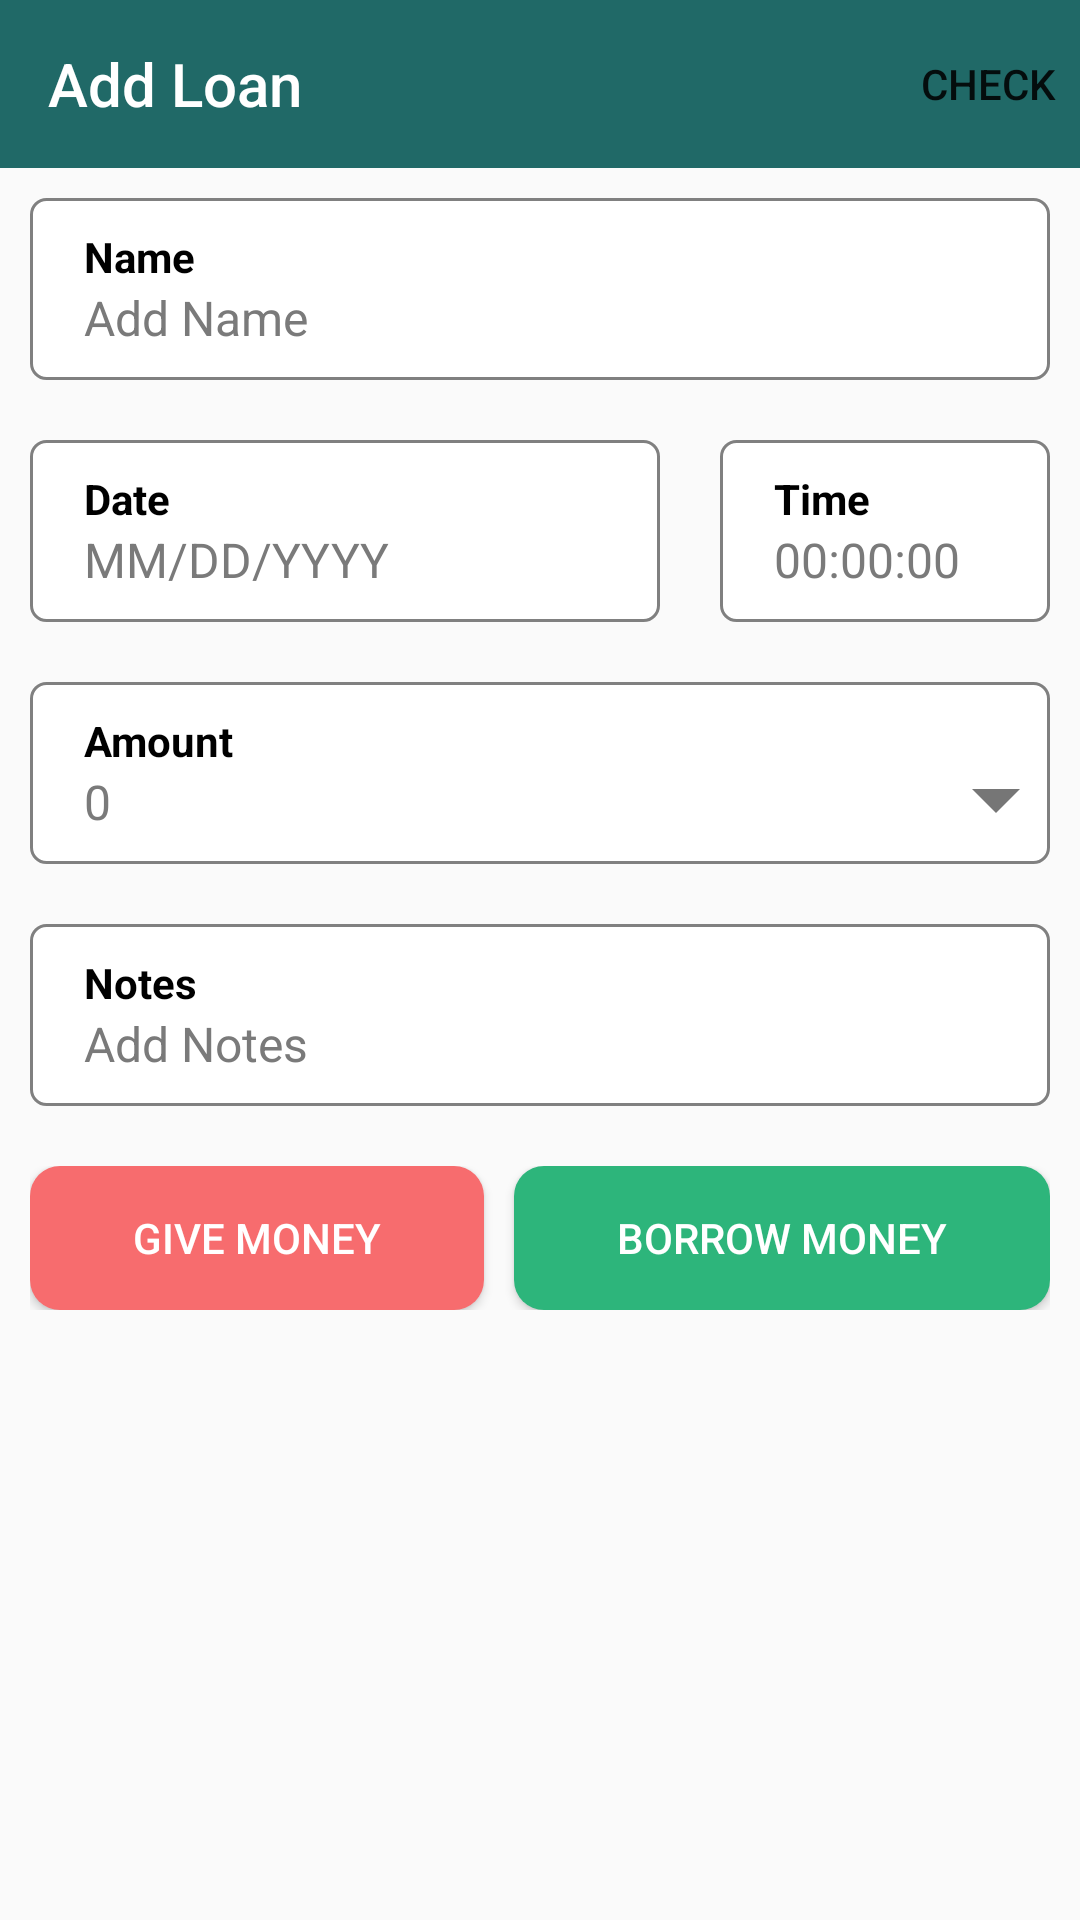

Produce the Android XML layout that renders to this screen, including the resource entries it uses.
<!-- AndroidManifest.xml: application theme Theme.DucatusApplication -->
<!-- res/layout/add_loan.xml -->
<?xml version="1.0" encoding="utf-8"?>
<LinearLayout xmlns:android="http://schemas.android.com/apk/res/android"
    xmlns:app="http://schemas.android.com/apk/res-auto"
    xmlns:tools="http://schemas.android.com/tools"
    android:layout_width="match_parent"
    android:layout_height="match_parent"
    android:orientation="vertical"
    tools:context=".LoanMainActivity">

    <androidx.appcompat.widget.Toolbar
        android:id="@+id/addLoan_toolbar"
        android:layout_width="match_parent"
        android:layout_height="wrap_content"
        android:background="@color/toolbar_bg"
        android:clickable="true"
        app:menu="@menu/check_menu"
        app:navigationIcon="@drawable/ic_close"
        app:title="Add Loan"
        app:titleTextColor="@color/white">
    </androidx.appcompat.widget.Toolbar>

    <LinearLayout
        android:layout_width="match_parent"
        android:layout_height="wrap_content"
        android:orientation="vertical"
        android:background="@drawable/text_input"
        android:layout_margin="10dp"
        android:padding="10dp">

        <TextView
            android:id="@+id/addloanName"
            android:layout_width="wrap_content"
            android:layout_height="wrap_content"
            android:layout_gravity="center_vertical"
            android:paddingStart="8dp"
            android:text="Name"
            android:textColor="@color/black"
            android:textStyle="bold"
            />

        <EditText
            android:id="@+id/editTextName_addLoan"
            android:layout_width="match_parent"
            android:layout_height="wrap_content"
            android:background="@android:color/transparent"
            android:ems="10"
            android:hint="Add Name"
            android:textSize="16sp"
            android:textColorHint="#7A7A7A"
            android:inputType="textPersonName"
            android:paddingStart="8dp"
            tools:text="@tools:sample/full_names" />
    </LinearLayout>


    <LinearLayout
        android:layout_width="match_parent"
        android:layout_height="wrap_content"
        android:orientation="horizontal"
        android:gravity="center">

        <LinearLayout
            android:layout_width="wrap_content"
            android:layout_height="wrap_content"
            android:layout_margin="10dp"
            android:background="@drawable/text_input"
            android:orientation="vertical"
            android:padding="10dp">

            <TextView
                android:id="@+id/addloanDate"
                android:layout_width="wrap_content"
                android:layout_height="wrap_content"
                android:layout_gravity="center_vertical"
                android:paddingStart="8dp"
                android:text="Date"
                android:textColor="@color/black"
                android:textStyle="bold" />

            <EditText
                android:id="@+id/editTextDate_addLoan"
                android:layout_width="wrap_content"
                android:layout_height="wrap_content"
                android:ems="10"
                android:hint="MM/DD/YYYY"
                android:textSize="16sp"
                android:textColorHint="#7A7A7A"
                android:paddingStart="8dp"
                android:inputType="date"
                tools:text="@tools:sample/date/mmddyy"
                android:background="@android:color/transparent"
                android:focusable="false"/>

        </LinearLayout>

        <LinearLayout
            android:layout_width="match_parent"
            android:layout_height="wrap_content"
            android:orientation="vertical"
            android:background="@drawable/text_input"
            android:layout_margin="10dp"
            android:padding="10dp">

            <TextView
                android:id="@+id/addloanTime"
                android:layout_width="wrap_content"
                android:layout_height="wrap_content"
                android:layout_gravity="center_vertical"
                android:paddingStart="8dp"
                android:text="Time"
                android:textColor="@color/black"
                android:textStyle="bold" />

            <EditText
                android:id="@+id/editTextTime_addLoan"
                android:layout_width="match_parent"
                android:layout_height="wrap_content"
                android:ems="10"
                android:hint="00:00:00"
                android:textSize="16sp"
                android:textColorHint="#7A7A7A"
                android:paddingStart="8dp"
                android:inputType="time"
                tools:text="@tools:sample/date/hhmmss"
                android:background="@android:color/transparent"
                android:focusable="false"/>
        </LinearLayout>

    </LinearLayout>

    <LinearLayout
        android:layout_width="match_parent"
        android:layout_height="wrap_content"
        android:orientation="vertical"
        android:background="@drawable/text_input"
        android:layout_margin="10dp"
        android:padding="10dp">

        <TextView
            android:id="@+id/addloanAmount_addLoan"
            android:layout_width="wrap_content"
            android:layout_height="wrap_content"
            android:layout_gravity="center_vertical"
            android:paddingStart="8dp"
            android:text="Amount"
            android:textColor="@color/black"
            android:textStyle="bold"
            />

        <EditText
            android:id="@+id/editTextNumber_addLoan"
            android:layout_width="match_parent"
            android:layout_height="wrap_content"
            android:background="@android:color/transparent"
            android:ems="10"
            android:hint="0"
            android:textSize="16sp"
            android:textColorHint="#7A7A7A"
            android:inputType="number"
            android:paddingStart="8dp"
            android:drawableEnd="@drawable/ic_dropdown"/>
    </LinearLayout>

    <LinearLayout
        android:layout_width="match_parent"
        android:layout_height="wrap_content"
        android:orientation="vertical"
        android:background="@drawable/text_input"
        android:layout_margin="10dp"
        android:padding="10dp">

        <TextView
            android:id="@+id/addloanAmount2_addLoan"
            android:layout_width="wrap_content"
            android:layout_height="wrap_content"
            android:layout_gravity="center_vertical"
            android:paddingStart="8dp"
            android:text="Notes"
            android:textColor="@color/black"
            android:textStyle="bold"
            />

        <EditText
            android:id="@+id/editTextNotes_addLoan"
            android:layout_width="match_parent"
            android:layout_height="wrap_content"
            android:background="@android:color/transparent"
            android:ems="10"
            android:hint="Add Notes"
            android:textSize="16sp"
            android:textColorHint="#7A7A7A"
            android:inputType="textImeMultiLine"
            android:paddingStart="8dp" />
    </LinearLayout>

    <LinearLayout
        android:layout_width="match_parent"
        android:layout_height="wrap_content"
        android:orientation="horizontal"
        android:gravity="center"
        android:layout_margin="10dp">

        <Button
            android:id="@+id/btn_give_addLoan"
            android:layout_width="wrap_content"
            android:layout_height="wrap_content"
            android:background="@drawable/btn_red_bg"
            android:text="GIVE MONEY"
            android:layout_marginRight="10dp"
            android:layout_weight="1"
            android:gravity="center"
            android:textColor="@color/white"
            />

        <Button
            android:id="@+id/btn_borrow_addLoan"
            android:layout_width="wrap_content"
            android:layout_height="wrap_content"
            android:background="@drawable/btn_green_bg"
            android:text="BORROW MONEY"
            android:layout_weight="1"
            android:gravity="center"
            android:textColor="@color/white"
            />
    </LinearLayout>


</LinearLayout>
<!-- resources referenced by this layout -->
<resources>
  <color name="black">#FF000000</color>
  <color name="toolbar_bg">#206967</color>
  <color name="white">#FFFFFFFF</color>
  
      //bg colors
  <!-- drawable btn_green_bg (drawable) -->
  <shape
      xmlns:android="http://schemas.android.com/apk/res/android"
      android:shape="rectangle">
      <solid android:color="#2DB57B"/>
  
      <padding android:left="5dp"
          android:top="5dp"
          android:right="5dp"
          android:bottom="5dp"/>
      <corners android:bottomRightRadius="10dp"
          android:bottomLeftRadius="10dp"
          android:topLeftRadius="10dp"
          android:topRightRadius="10dp"/>
  
  </shape>
  <!-- drawable btn_red_bg (drawable) -->
  <shape
      xmlns:android="http://schemas.android.com/apk/res/android"
      android:shape="rectangle">
      <solid android:color="#F76C6E"/>
  
      <padding android:left="5dp"
          android:top="5dp"
          android:right="5dp"
          android:bottom="5dp"/>
      <corners android:bottomRightRadius="10dp"
          android:bottomLeftRadius="10dp"
          android:topLeftRadius="10dp"
          android:topRightRadius="10dp"/>
  
  </shape>
  <!-- drawable ic_dropdown (drawable-anydpi) -->
  <vector xmlns:android="http://schemas.android.com/apk/res/android"
      android:width="16dp"
      android:height="16dp"
      android:viewportWidth="24"
      android:viewportHeight="24"
      android:tint="#545454"
      android:alpha="0.8">
    <group android:scaleX="2.4"
        android:scaleY="2.4"
        android:translateX="-16.8"
        android:translateY="-18">
      <path
          android:fillColor="@android:color/white"
          android:pathData="M7,10l5,5 5,-5z"/>
    </group>
  </vector>
  <!-- drawable text_input (drawable) -->
  <shape
      xmlns:android="http://schemas.android.com/apk/res/android"
      android:shape="rectangle">
      <solid android:color="#FFFFFF"/>
  
      <padding android:left="5dp"
          android:top="5dp"
          android:right="5dp"
          android:bottom="5dp"/>
  
      <stroke
          android:width="1dp"
          android:color="#808080"/>
  
      <corners android:bottomRightRadius="5dp"
          android:bottomLeftRadius="5dp"
          android:topLeftRadius="5dp"
          android:topRightRadius="5dp"/>
  
  </shape>
  <style name="Theme.DucatusApplication" parent="Theme.AppCompat.Light.NoActionBar">
          
          <item name="colorPrimary">@color/purple_500</item>
          <item name="colorPrimaryVariant">@color/purple_700</item>
          <item name="colorOnPrimary">@color/white</item>
          
          <item name="colorSecondary">@color/teal_200</item>
          <item name="colorSecondaryVariant">@color/teal_700</item>
          <item name="colorOnSecondary">@color/black</item>
          
          <item name="android:statusBarColor" tools:targetApi="l">?attr/colorPrimaryVariant</item>
          
      </style>
  <color name="purple_500">#FF6200EE</color>
  <color name="purple_700">#FF3700B3</color>
  <color name="teal_200">#FF03DAC5</color>
  <color name="teal_700">#FF018786</color>
</resources>
